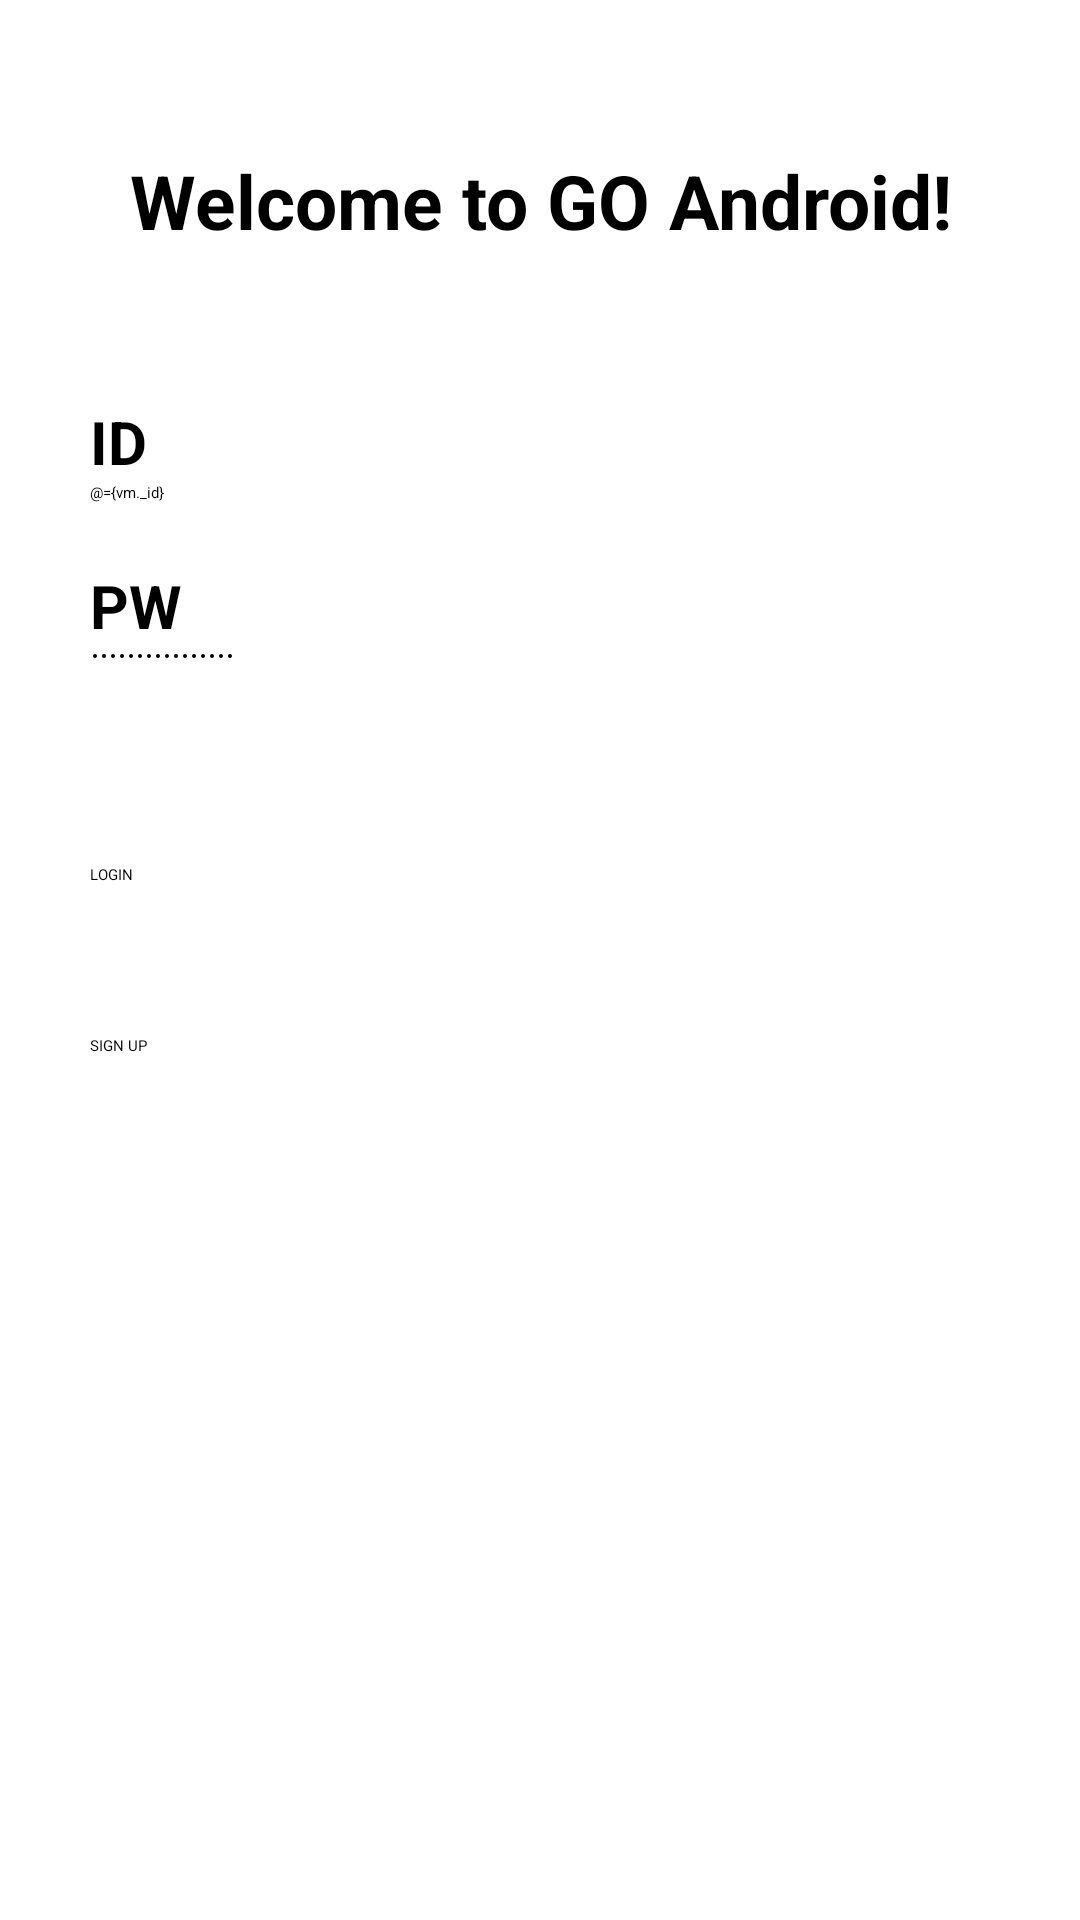

Reconstruct the res/layout file that produces this screen, plus the resources it refers to.
<!-- AndroidManifest.xml: application theme Theme.GOSOPTAndroid -->
<!-- res/layout/activity_login.xml -->
<?xml version="1.0" encoding="utf-8"?>
<layout xmlns:android="http://schemas.android.com/apk/res/android"
    xmlns:app="http://schemas.android.com/apk/res-auto"
    xmlns:tools="http://schemas.android.com/tools"
    tools:context=".presentation.login.LoginActivity">

    <data>
        <variable
            name="vm"
            type="org.android.go.sopt.presentation.login.LoginViewModel" />
    </data>

    <androidx.constraintlayout.widget.ConstraintLayout
        android:layout_width="match_parent"
        android:layout_height="match_parent">

    <TextView
        android:textColor="@color/black"
        android:id="@+id/tv_welcome"
        android:layout_width="match_parent"
        android:textSize="25sp"
        android:textStyle="bold"
        android:textAlignment="center"
        android:layout_marginTop="50dp"
        android:layout_height="wrap_content"
        android:layout_gravity="center"
        android:text="@string/login_welcome"
        app:layout_constraintBottom_toTopOf="@id/tv_id"
        app:layout_constraintEnd_toEndOf="parent"
        app:layout_constraintStart_toStartOf="parent"
        app:layout_constraintTop_toTopOf="parent" />


    <TextView
        android:id="@+id/tv_id"
        android:layout_width="match_parent"
        android:layout_height="wrap_content"
        android:layout_marginHorizontal="30dp"
        android:textSize="20sp"
        android:text="@string/login_tv_id"
        android:layout_marginTop="50dp"
        android:textColor="@color/black"
        android:textStyle="bold"
        app:layout_constraintTop_toBottomOf="@id/tv_welcome" />

    <EditText
        android:id="@+id/et_id"
        android:layout_width="match_parent"
        android:layout_height="wrap_content"
        android:layout_marginHorizontal="30dp"
        android:hint="@string/login_et_id"
        android:inputType="text"
        android:text="@={vm._id}"
        app:layout_constraintTop_toBottomOf="@id/tv_id">

    </EditText>

    <TextView
        android:id="@+id/tv_pw"
        android:text="@string/login_tv_pw"
        android:textSize="20sp"
        android:layout_marginHorizontal="30dp"
        android:textStyle="bold"
        android:textColor="@color/black"
        android:layout_marginTop="20dp"
        app:layout_constraintTop_toBottomOf="@id/et_id"
        android:layout_width="match_parent"
        android:layout_height="wrap_content"/>


    <EditText
        android:id="@+id/et_pw"
        android:inputType="textPassword"
        android:layout_width="match_parent"
        android:layout_height="wrap_content"
        android:layout_marginHorizontal="30dp"
        android:hint="@string/login_et_pw"
        android:text="@={vm._password}"
        app:layout_constraintTop_toBottomOf="@id/tv_pw" />

    <Button
        android:id="@+id/loginBtn"
        android:layout_width="match_parent"
        android:layout_height="wrap_content"
        android:layout_marginHorizontal="30dp"
        android:paddingVertical="15dp"
        android:layout_marginTop="50dp"
        android:text="@string/login_btn_login"
        app:layout_constraintTop_toBottomOf="@id/et_pw"/>

    <Button
        android:id="@+id/joinBtn"
        android:layout_width="match_parent"
        android:layout_height="wrap_content"
        android:layout_marginHorizontal="30dp"
        android:paddingVertical="15dp"
        android:layout_marginTop="20dp"
        android:text="@string/login_btn_signup"
        app:layout_constraintTop_toBottomOf="@id/loginBtn"/>


</androidx.constraintlayout.widget.ConstraintLayout>

</layout>
<!-- resources referenced by this layout -->
<resources>
  <string name="login_btn_login">LOGIN</string>
  <string name="login_btn_signup">SIGN UP</string>
  <string name="login_et_id">아이디를 입력하세요</string>
  <string name="login_et_pw">비밀번호를 입력하세요</string>
  <string name="login_tv_id">ID</string>
  <string name="login_tv_pw">PW</string>
  <string name="login_welcome">Welcome to GO Android!</string>
  <!-- not gathered from this repository: default colours our renderer supplied (Android Studio template values) -->
  <color name="black">#FF000000</color>
</resources>
